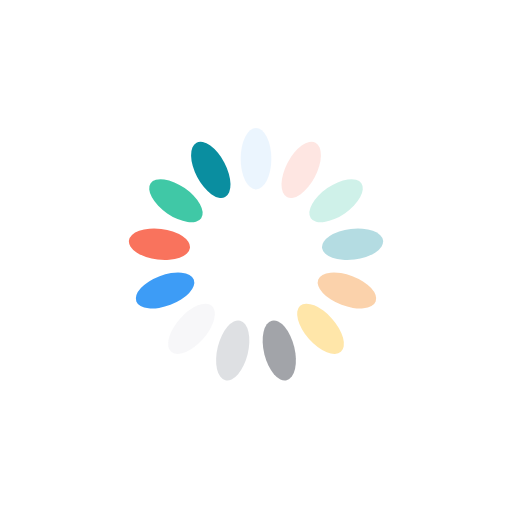
t = 0.00 s
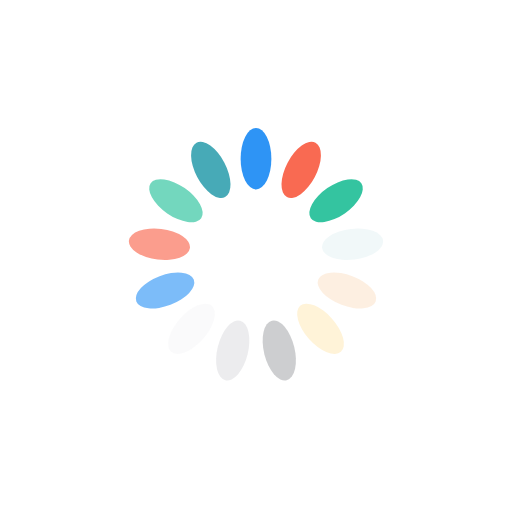
t = 0.05 s
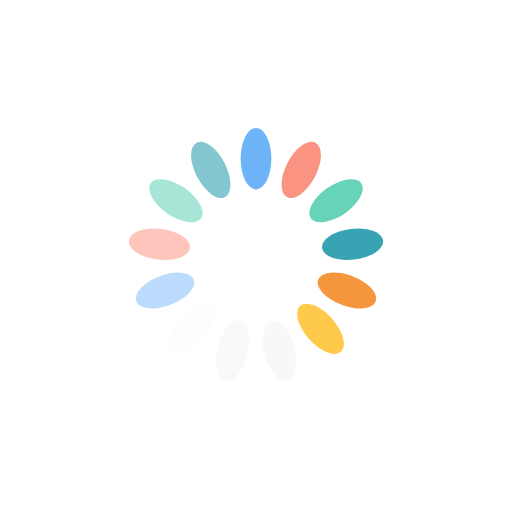
t = 0.10 s
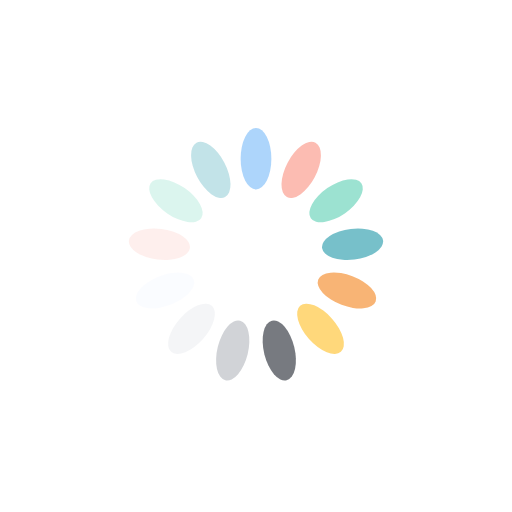
t = 0.15 s

The animated SVG that drew these frames (rendered in a browser with its animation timeline set to each time). Animation: 13 SMIL elements (animate=13); one cycle of 0.20 s, repeats indefinitely.

<svg xmlns="http://www.w3.org/2000/svg" viewBox="0 0 100 100" preserveAspectRatio="xMidYMid" width="211" height="211" style="shape-rendering: auto; display: block; background: transparent;" xmlns:xlink="http://www.w3.org/1999/xlink"><g><g transform="rotate(0 50 50)">
  <rect fill="#037ef3" height="12" width="6" ry="6" rx="3" y="25" x="47">
    <animate repeatCount="indefinite" begin="-0.18915510718789408s" dur="0.20491803278688525s" keyTimes="0;1" values="1;0" attributeName="opacity"></animate>
  </rect>
</g><g transform="rotate(27.692307692307693 50 50)">
  <rect fill="#f85a40" height="12" width="6" ry="6" rx="3" y="25" x="47">
    <animate repeatCount="indefinite" begin="-0.1733921815889029s" dur="0.20491803278688525s" keyTimes="0;1" values="1;0" attributeName="opacity"></animate>
  </rect>
</g><g transform="rotate(55.38461538461539 50 50)">
  <rect fill="#30c39e" height="12" width="6" ry="6" rx="3" y="25" x="47">
    <animate repeatCount="indefinite" begin="-0.15762925598991173s" dur="0.20491803278688525s" keyTimes="0;1" values="1;0" attributeName="opacity"></animate>
  </rect>
</g><g transform="rotate(83.07692307692308 50 50)">
  <rect fill="#0a8ea0" height="12" width="6" ry="6" rx="3" y="25" x="47">
    <animate repeatCount="indefinite" begin="-0.14186633039092056s" dur="0.20491803278688525s" keyTimes="0;1" values="1;0" attributeName="opacity"></animate>
  </rect>
</g><g transform="rotate(110.76923076923077 50 50)">
  <rect fill="#f48924" height="12" width="6" ry="6" rx="3" y="25" x="47">
    <animate repeatCount="indefinite" begin="-0.12610340479192939s" dur="0.20491803278688525s" keyTimes="0;1" values="1;0" attributeName="opacity"></animate>
  </rect>
</g><g transform="rotate(138.46153846153845 50 50)">
  <rect fill="#ffc845" height="12" width="6" ry="6" rx="3" y="25" x="47">
    <animate repeatCount="indefinite" begin="-0.11034047919293821s" dur="0.20491803278688525s" keyTimes="0;1" values="1;0" attributeName="opacity"></animate>
  </rect>
</g><g transform="rotate(166.15384615384616 50 50)">
  <rect fill="#52565e" height="12" width="6" ry="6" rx="3" y="25" x="47">
    <animate repeatCount="indefinite" begin="-0.09457755359394704s" dur="0.20491803278688525s" keyTimes="0;1" values="1;0" attributeName="opacity"></animate>
  </rect>
</g><g transform="rotate(193.84615384615384 50 50)">
  <rect fill="#caccd1" height="12" width="6" ry="6" rx="3" y="25" x="47">
    <animate repeatCount="indefinite" begin="-0.07881462799495587s" dur="0.20491803278688525s" keyTimes="0;1" values="1;0" attributeName="opacity"></animate>
  </rect>
</g><g transform="rotate(221.53846153846155 50 50)">
  <rect fill="#f3f4f7" height="12" width="6" ry="6" rx="3" y="25" x="47">
    <animate repeatCount="indefinite" begin="-0.06305170239596469s" dur="0.20491803278688525s" keyTimes="0;1" values="1;0" attributeName="opacity"></animate>
  </rect>
</g><g transform="rotate(249.23076923076923 50 50)">
  <rect fill="#037ef3" height="12" width="6" ry="6" rx="3" y="25" x="47">
    <animate repeatCount="indefinite" begin="-0.04728877679697352s" dur="0.20491803278688525s" keyTimes="0;1" values="1;0" attributeName="opacity"></animate>
  </rect>
</g><g transform="rotate(276.9230769230769 50 50)">
  <rect fill="#f85a40" height="12" width="6" ry="6" rx="3" y="25" x="47">
    <animate repeatCount="indefinite" begin="-0.031525851197982346s" dur="0.20491803278688525s" keyTimes="0;1" values="1;0" attributeName="opacity"></animate>
  </rect>
</g><g transform="rotate(304.61538461538464 50 50)">
  <rect fill="#30c39e" height="12" width="6" ry="6" rx="3" y="25" x="47">
    <animate repeatCount="indefinite" begin="-0.015762925598991173s" dur="0.20491803278688525s" keyTimes="0;1" values="1;0" attributeName="opacity"></animate>
  </rect>
</g><g transform="rotate(332.3076923076923 50 50)">
  <rect fill="#0a8ea0" height="12" width="6" ry="6" rx="3" y="25" x="47">
    <animate repeatCount="indefinite" begin="0s" dur="0.20491803278688525s" keyTimes="0;1" values="1;0" attributeName="opacity"></animate>
  </rect>
</g><g></g></g><!-- [ldio] generated by https://loading.io --></svg>